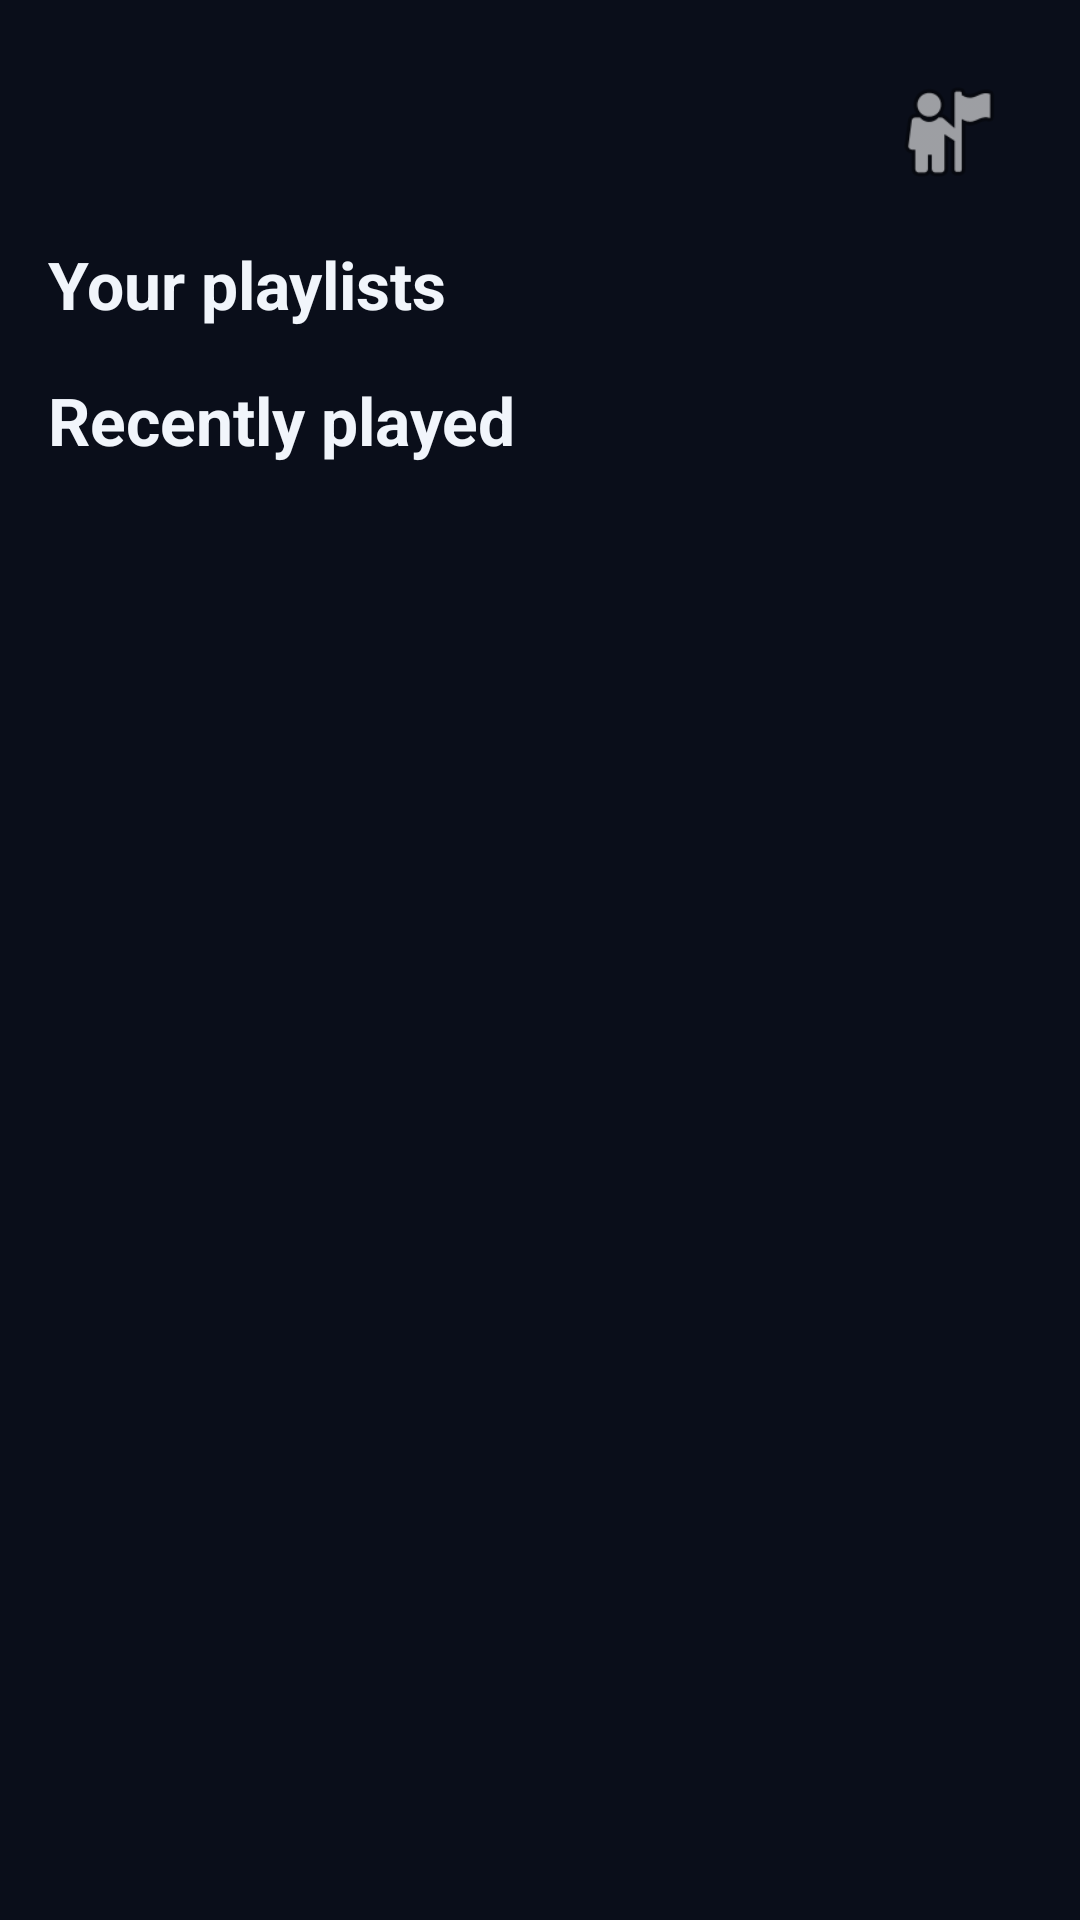

The Android layout XML behind this screen, and the referenced resources:
<!-- AndroidManifest.xml: application theme Theme.SpotifyDx -->
<!-- res/layout/fragment_home.xml -->
<?xml version="1.0" encoding="utf-8"?>
<LinearLayout xmlns:android="http://schemas.android.com/apk/res/android"
    android:layout_width="match_parent"
    android:layout_height="match_parent"
    android:orientation="vertical"
    android:padding="@dimen/pad">

    <LinearLayout
        android:layout_width="match_parent"
        android:layout_height="wrap_content"
        android:orientation="horizontal"
        android:gravity="center_vertical">

        <TextView
            android:id="@+id/home_greeting"
            android:layout_width="0dp"
            android:layout_height="wrap_content"
            android:layout_weight="1"
            style="@style/EchoHeadline" />

        <LinearLayout
            android:id="@+id/btn_avatar"
            android:layout_width="wrap_content"
            android:layout_height="wrap_content"
            android:orientation="horizontal"
            android:gravity="center_vertical"
            android:background="?attr/selectableItemBackgroundBorderless"
            android:padding="@dimen/pad_half"
            android:contentDescription="Profile and settings">

            <TextView
                android:id="@+id/avatar_name"
                android:layout_width="wrap_content"
                android:layout_height="wrap_content"
                android:layout_marginEnd="@dimen/pad_half"
                android:ellipsize="end"
                android:maxLines="1"
                android:maxWidth="140dp"
                android:textColor="?attr/colorOnSurface"
                android:textSize="14sp" />

            <ImageView
                android:id="@+id/avatar_photo"
                android:layout_width="40dp"
                android:layout_height="40dp"
                android:contentDescription="Profile photo"
                android:src="@android:drawable/ic_menu_myplaces" />
        </LinearLayout>
    </LinearLayout>

    <TextView
        android:id="@+id/home_banner"
        android:layout_width="match_parent"
        android:layout_height="wrap_content"
        android:layout_marginTop="@dimen/pad_half"
        android:background="?attr/colorSurfaceVariant"
        android:padding="@dimen/pad_half"
        android:textColor="?attr/colorOnSurface"
        android:visibility="gone" />

    <TextView
        android:id="@+id/screen_message"
        android:layout_width="wrap_content"
        android:layout_height="wrap_content"
        android:layout_marginTop="@dimen/pad"
        style="@style/EchoBodySubtitle"
        android:visibility="gone" />

    <Button
        android:id="@+id/screen_retry"
        android:layout_width="wrap_content"
        android:layout_height="wrap_content"
        android:text="@string/action_retry"
        android:visibility="gone" />

    <LinearLayout
        android:id="@+id/screen_content"
        android:layout_width="match_parent"
        android:layout_height="match_parent"
        android:orientation="vertical">

        <TextView
            android:layout_width="wrap_content"
            android:layout_height="wrap_content"
            android:layout_marginTop="@dimen/pad_half"
            android:text="@string/home_playlists"
            style="@style/EchoTitleLarge" />

        <androidx.recyclerview.widget.RecyclerView
            android:id="@+id/home_list"
            android:layout_width="match_parent"
            android:layout_height="wrap_content"
            android:layout_marginTop="@dimen/pad_half"
            android:clipToPadding="false" />

        <TextView
            android:layout_width="wrap_content"
            android:layout_height="wrap_content"
            android:layout_marginTop="@dimen/pad_half"
            android:text="@string/home_recent"
            style="@style/EchoTitleLarge" />

        <androidx.recyclerview.widget.RecyclerView
            android:id="@+id/home_recent"
            android:layout_width="match_parent"
            android:layout_height="0dp"
            android:layout_weight="1" />
    </LinearLayout>
</LinearLayout>
<!-- resources referenced by this layout -->
<resources>
  <dimen name="pad">16dp</dimen>
  <dimen name="pad_half">8dp</dimen>
  <string name="action_retry">Retry</string>
  <string name="home_playlists">Your playlists</string>
  <string name="home_recent">Recently played</string>
  <style name="EchoBodySubtitle" parent="TextAppearance.Material3.BodySmall">
          <item name="android:textSize">12sp</item>
          <item name="android:textColor">?attr/colorOnSurfaceVariant</item>
      </style>
  <style name="EchoHeadline" parent="TextAppearance.Material3.HeadlineSmall">
          <item name="android:textStyle">bold</item>
          <item name="android:textColor">?attr/colorOnSurface</item>
      </style>
  <style name="EchoTitleLarge" parent="TextAppearance.Material3.TitleLarge">
          <item name="android:textSize">22sp</item>
          <item name="android:textStyle">bold</item>
          <item name="android:textColor">?attr/colorOnSurface</item>
      </style>
  <style name="Theme.SpotifyDx" parent="Theme.Material3.DayNight.NoActionBar">
          <item name="colorPrimary">@color/deep_blue</item>
          
          <item name="android:statusBarColor">@android:color/black</item>
          <item name="colorOnPrimary">@color/deep_text</item>
          <item name="colorSecondary">@color/deep_cyan</item>
          <item name="android:colorBackground">@color/deep_bg</item>
          <item name="colorSurface">@color/deep_surface</item>
          <item name="colorOnSurface">@color/deep_text</item>
          <item name="colorSurfaceVariant">@color/deep_card</item>
          <item name="colorOnSurfaceVariant">@color/deep_muted</item>
          
          <item name="echoCardShelf">@color/deep_shelf</item>
          <item name="echoSearchField">@color/deep_searchfield</item>
      </style>
  <color name="deep_blue">#3B82F6</color>
  <color name="deep_text">#F1F5FB</color>
  <color name="deep_cyan">#22D3EE</color>
  <color name="deep_bg">#0A0E1A</color>
  <color name="deep_surface">#161C30</color>
  <color name="deep_card">#1A2136</color>
  <color name="deep_muted">#9AA6C3</color>
  <color name="deep_shelf">#4D1A2136</color>
  <color name="deep_searchfield">#801A2136</color>
</resources>
